Run: headless pygame with SDL's dummy video driver; simulated clock (each Clock.tick advances the game by its frame time, no real sleeping); random seed 0; keys injected as events and as key.get_pressed() state; mouse plan: one left click at the window centre at the start of phase 2, then a move to the lower-right quarter at the start of phase 3.
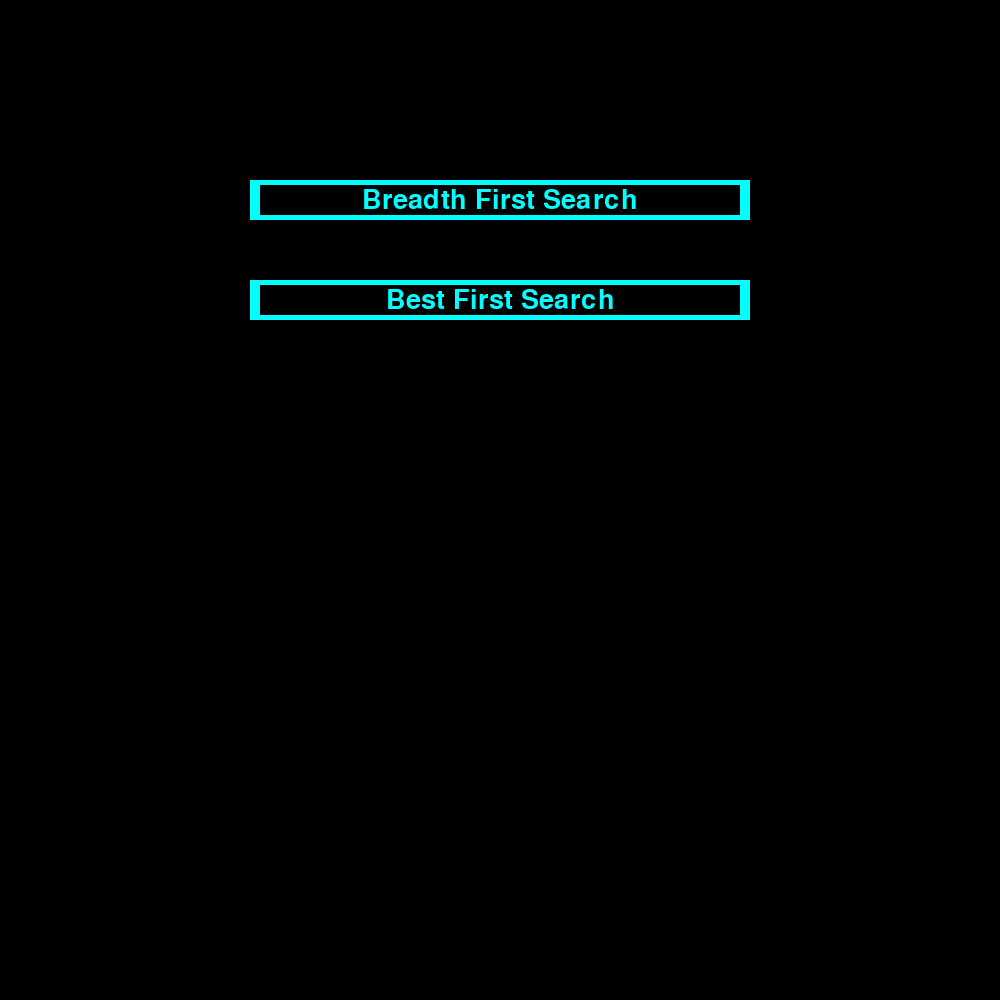
Frame 1 of 4 · flips 1–60 · no input
Frame 2 of 4 · flips 61–180 · clicked the window centre · tapped SPACE, RETURN · held RIGHT (→), D · screen unchanged from frame 1, image omitted
Frame 3 of 4 · flips 181–300 · moved the mouse to the lower-right quarter · held DOWN (↓), S · screen unchanged from frame 2, image omitted
Frame 4 of 4 · flips 301–420 · held LEFT (←), A, UP (↑), W · screen unchanged from frame 3, image omitted

The pygame program that drew these frames:

import pygame
from collections import deque

pygame.font.init()
cellWidth = 10
screenWidth = 1000
numberOfCells = int(screenWidth / cellWidth)
cyan = (0, 255, 255)
homePageColour = (0,0,0)
font =  pygame.font.SysFont(None, 40)
breadthSearch = False
bestSearch = False
board = []
start = []
goal = []
searched = []
searchable = []
bfsSearchable = deque()

class Cell:
    def __init__(self, colour, x,y):
        self.colour = colour
        self.x = x
        self.y = y

    def makeGoal(self):
        self.colour = "red"
    
    def clearColour(self):
        self.colour = "white"
    
    def makeStart(self):
        self.colour = "green"
    
    def makeWall(self):
        self.colour  = "black"

    def makeSearched(self):
        self.colour = "grey"

    def makeSearchable(self):
        self.colour = "yellow"
        
def fillGrid():
    for i in range(numberOfCells):
        board.append([])

        for j in range(numberOfCells):
            if i == 0 or  i == (numberOfCells) - 1 or j == 0 or j == (numberOfCells) - 1:
                board[i].append(Cell("black", 1 * i, 1 * j))

            else:
                board[i].append(Cell("white", 1 * i, 1 * j))

def drawGrid():
    frame.fill("white")
    
    for i in board:
        for j in i:
            pygame.draw.rect(frame, j.colour, (j.x * cellWidth , j.y * cellWidth, cellWidth, cellWidth))
    
    for i in range(numberOfCells):
        pygame.draw.line(frame, "black", (cellWidth * i,0), (cellWidth * i, screenWidth))
        pygame.draw.line(frame, "black", (0, cellWidth * i), (screenWidth, cellWidth * i))

    pygame.display.flip()

def drawButtonBorder(width, height, y, search):
    pygame.draw.rect(frame, cyan, (screenWidth/2 - (width/2), y - (height/2), width, height))
    pygame.draw.rect(frame, "black", (screenWidth/2 - (width/2) + 10, y - (height/2) + 5, width - 20, height - 10))

    (mouseX, mouseY) = pygame.mouse.get_pos()
    if pygame.mouse.get_pressed()[0] and mouseX > screenWidth/2 - (width/2) and mouseX < screenWidth/2 + (width/2) and mouseY >  y - (height/2) and mouseY < y + (height/2):
        if search == "breadthSearch":
            global breadthSearch
            breadthSearch = True
        elif search == "bestSearch":
            global bestSearch
            bestSearch = True

def drawText(text, height):
    
    text = font.render(text, True, cyan)
    text_rect = text.get_rect(center = (screenWidth/2, height))
    frame.blit(text, text_rect)
    

def drawHomepage():
    for event in pygame.event.get():
        if event.type == pygame.QUIT:
            pygame.quit()

    frame.fill("black")

    drawButtonBorder(500, 40, 200, "breadthSearch")
    drawText("Breadth First Search", 200)

    drawButtonBorder(500, 40, 300, "bestSearch")
    drawText("Best First Search", 300)

    pygame.display.flip()


def placeCells():
    (mouseX, mouseY) = pygame.mouse.get_pos()

    if pygame.mouse.get_pressed()[0] and mouseX >= 0 and mouseX < screenWidth and mouseY >= 0 and mouseY < screenWidth:
        mouseX = mouseX - (mouseX % cellWidth)
        mouseY = mouseY - (mouseY % cellWidth)
        cell = board[int(mouseX / cellWidth)][int(mouseY / cellWidth)]
        
        if not start and cell not in goal and cell.x != 0 and cell.x != (numberOfCells-1) and cell.y != 0  and cell.y != (numberOfCells-1): 
            cell.makeStart()
            start.append(cell)

        elif not goal and cell not in start and cell.x != 0 and cell.x != (numberOfCells-1) and cell.y != 0  and cell.y != (numberOfCells-1):
            cell.makeGoal()
            goal.append(cell)
        
        elif cell not in goal and cell not in start:
            cell.makeWall()

def deleteCells():
    (mouseX, mouseY) = pygame.mouse.get_pos()

    if pygame.mouse.get_pressed()[2] and mouseX >= 0 and mouseX < screenWidth and mouseY >= 0 and mouseY < screenWidth: 
        mouseX = mouseX - (mouseX % cellWidth)
        mouseY = mouseY - (mouseY % cellWidth)

        cell = board[int(mouseX / cellWidth)][int(mouseY / cellWidth)]
        cell.clearColour()

        if cell in start:
            start.clear()
        elif cell in goal:
            goal.clear()

def getNeighbours(cell):
    neighbours = []
    found = False

    if cell.x > 0:
        neighbours.append(board[cell.x-1][cell.y])
    
    if cell.x < (numberOfCells - 1):
        neighbours.append(board[cell.x+1][cell.y])

    if cell.y < (numberOfCells - 1):
        neighbours.append(board[cell.x][cell.y+1])

    if cell.y > 0 :
        neighbours.append(board[cell.x][cell.y-1])
    
    for neighbour in neighbours:
        if neighbour not in searched and neighbour not in bfsSearchable and neighbour.colour != "black" and neighbour.colour != "red" and neighbour.colour != "green":
            searchable.append(neighbour)
            bfsSearchable.append(neighbour)
            neighbour.makeSearchable()
        elif neighbour.colour == "red":
            found = True

    if found == True:
        searchable.clear()
        bfsSearchable.clear()

        return   

def compare(cell1, cell2):

    target = goal[0]
    returnable = None

    comparable1 = abs(cell1.x - target.x) + abs(cell1.y - target.y)
    comparable2 = abs(cell2.x - target.x) + abs(cell2.y - target.y)

    if comparable1 > comparable2:
        returnable = cell2
    else:
        returnable = cell1
    return returnable

def getClosest():
    closestCell = None
    for cell in searchable:
        if closestCell == None:
            closestCell = cell
        else:  
            closestCell = compare(closestCell, cell)
    
    searchable.remove(closestCell)
    return closestCell

def search(cell):
    cell.makeSearched()
    searched.append(cell)

def bestFirstSearch():
    if pygame.key.get_pressed()[pygame.K_SPACE] and start and goal:
        getNeighbours(start[0])
        while len(searchable) != 0:
            running = True
            for event in pygame.event.get():
                if event.type == pygame.QUIT:
                     running = False
                     pygame.quit()
            
            cell = getClosest()
            search(cell)
            getNeighbours(cell)
            drawGrid()

def breadthFirstSearch():
    if pygame.key.get_pressed()[pygame.K_SPACE] and start and goal:
        getNeighbours(start[0])
        while len(bfsSearchable) != 0:
            running = True
            for event in pygame.event.get():
                if event.type == pygame.QUIT:
                     running = False
                     pygame.quit()
            
            
            cell = bfsSearchable.popleft()
            search(cell)
            getNeighbours(cell)
            drawGrid()
            

pygame.init()
frame = pygame.display.set_mode((screenWidth, screenWidth))
pygame.display.set_caption('Pathfinding Algorithm')
running = True
fillGrid()

while running:

    for event in pygame.event.get():
        if event.type == pygame.QUIT:
            running = False

    while not breadthSearch and not bestSearch:
        drawHomepage()

    drawGrid()
    placeCells()
    deleteCells()

    if bestSearch:
        bestFirstSearch()
    elif breadthSearch:
        breadthFirstSearch()
